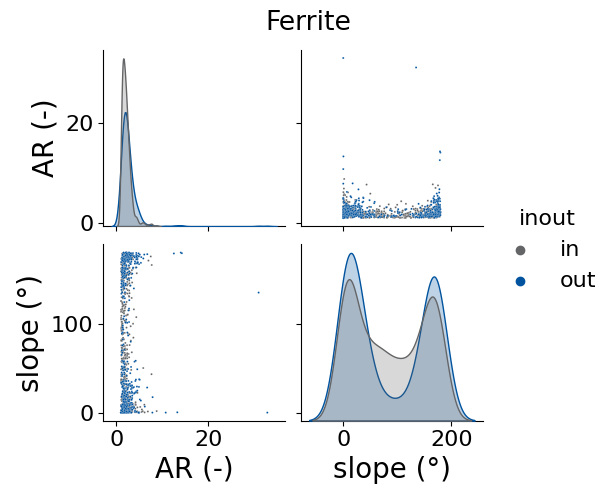

The table this chart was drawn from, first rows:
, AR (-), slope (°), inout
0, 1.845, 6.483, in
1, 1.848, 121.2, in
2, 1.237, 12.95, in
3, 1.275, 20.39, in
4, 1.202, 43.26, in
5, 1.095, 94.75, in
6, 4.172, 9.582, in
7, 1.386, 141.2, in
8, 1.301, 72.81, in
9, 1.544, 51.35, in
10, 1.091, 33.28, in
11, 1.643, 61.85, in
12, 1.539, 1.282, in
13, 1.271, 156.3, in
14, 1.274, 88.25, in
15, 2.284, 7.92, in
16, 2.306, 38.16, in
17, 1.514, 3.012, in
18, 3.473, 178, in
19, 2.957, 16.69, in
20, 1.284, 8.476, in
21, 2.24, 95.5, in
22, 2.326, 9.337, in
23, 1.976, 72.04, in
24, 1.98, 12.77, in
25, 1.232, 35.84, in
26, 1.661, 39.84, in
27, 2.134, 7.912, in
28, 2.799, 137.2, in
29, 1.966, 156.8, in
30, 1.051, 113.3, in
31, 2.754, 131, in
32, 1.748, 12.56, in
33, 1.329, 1.747, in
34, 5.535, 0.7493, in
35, 1.312, 99.72, in
36, 2.426, 0.3038, in
37, 1.608, 6.783, in
38, 2.919, 75.91, in
39, 1.452, 112.7, in
40, 3.258, 47.98, in
41, 1.467, 94.7, in
42, 2.542, 88.86, in
43, 4.218, 163, in
44, 4.62, 22.21, in
45, 2.762, 1.981, in
46, 1.545, 21.21, in
47, 1.804, 13.71, in
48, 1.576, 138.1, in
49, 1.1, 14.38, in
50, 2.685, 1.28, in
51, 2.101, 2.269, in
52, 1.662, 168.6, in
53, 1.403, 68.78, in
54, 1.185, 33.87, in
55, 3.144, 97.06, in
56, 3.65, 172.2, in
57, 1.97, 174.4, in
58, 1.927, 177.2, in
59, 2.223, 11.07, in
... 970 more rows
